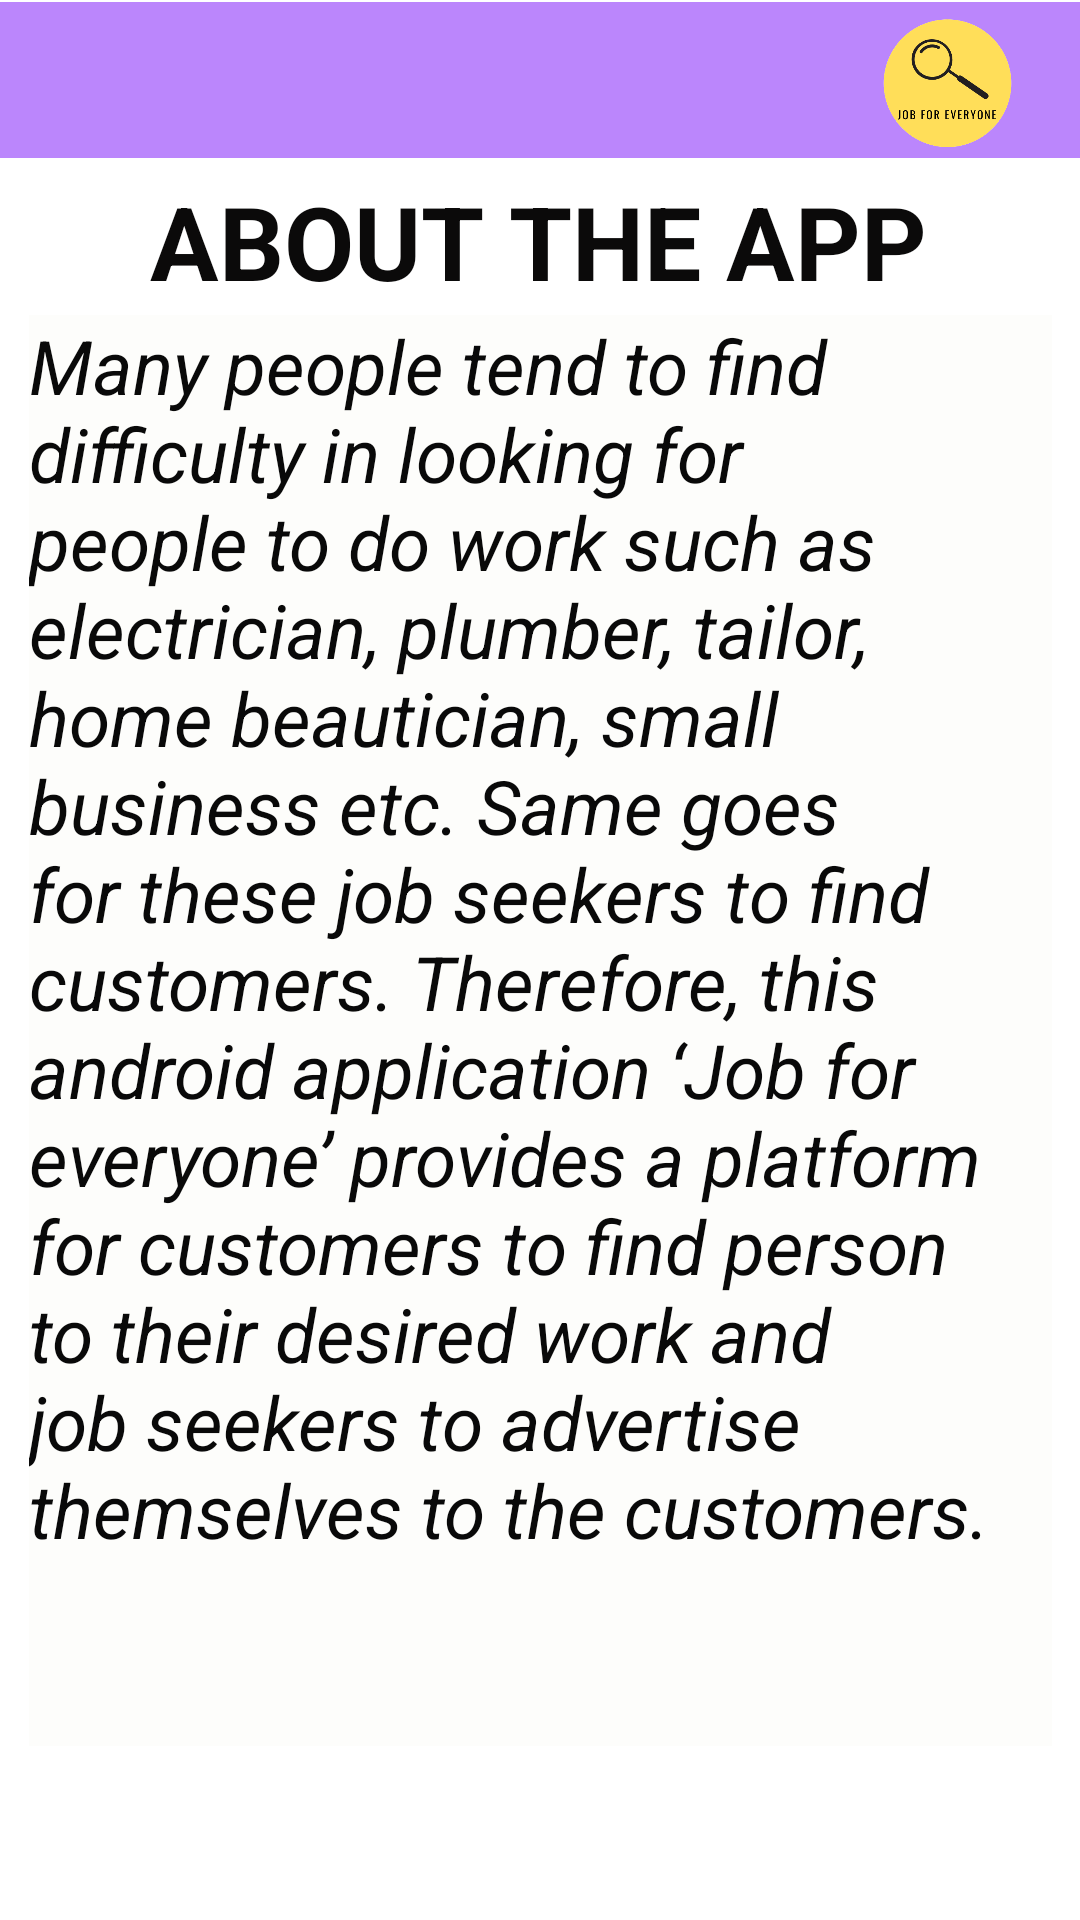

Reconstruct the res/layout file that produces this screen, plus the resources it refers to.
<!-- AndroidManifest.xml: application theme Theme.Jfe -->
<!-- res/layout/activity_about.xml -->
<?xml version="1.0" encoding="utf-8"?>
<androidx.constraintlayout.widget.ConstraintLayout xmlns:android="http://schemas.android.com/apk/res/android"
    xmlns:app="http://schemas.android.com/apk/res-auto"
    xmlns:tools="http://schemas.android.com/tools"
    android:layout_width="match_parent"
    android:layout_height="match_parent"
    android:background="#FFFFFF"
    tools:context=".about">

    <TextView
        android:id="@+id/textView7"
        android:layout_width="413dp"
        android:layout_height="52dp"
        android:background="#EAE196"
        android:backgroundTint="#FFBB86FC"
        app:layout_constraintBottom_toBottomOf="parent"
        app:layout_constraintEnd_toEndOf="parent"
        app:layout_constraintStart_toStartOf="parent"
        app:layout_constraintTop_toTopOf="parent"
        app:layout_constraintVertical_bias="0.001" />

    <TextView
        android:id="@+id/textView13"
        android:layout_width="wrap_content"
        android:layout_height="wrap_content"
        android:text="ABOUT THE APP"
        android:textColor="#0B0A0A"
        android:textSize="34sp"
        android:textStyle="bold"
        app:layout_constraintBottom_toBottomOf="parent"
        app:layout_constraintEnd_toEndOf="parent"
        app:layout_constraintHorizontal_bias="0.496"
        app:layout_constraintStart_toStartOf="parent"
        app:layout_constraintTop_toTopOf="parent"
        app:layout_constraintVertical_bias="0.097" />

    <TextView
        android:id="@+id/category_main2"
        android:layout_width="341dp"
        android:layout_height="477dp"
        android:background="#FDFDFB"
        android:text="Many people tend to find difficulty in looking for people to do work such as electrician, plumber, tailor, home beautician, small business etc. Same goes for these job seekers to find customers. Therefore, this android application ‘Job for everyone’ provides a platform for customers to find person to their desired work and job seekers to advertise themselves to the customers. "
        android:textColor="#090909"
        android:textSize="25dp"
        android:textStyle="italic"
        app:layout_constraintBottom_toBottomOf="parent"
        app:layout_constraintEnd_toEndOf="parent"
        app:layout_constraintStart_toStartOf="parent"
        app:layout_constraintTop_toTopOf="parent"
        app:layout_constraintVertical_bias="0.645" />

    <ImageView
        android:id="@+id/imageView9"
        android:layout_width="61dp"
        android:layout_height="58dp"
        app:layout_constraintBottom_toBottomOf="parent"
        app:layout_constraintEnd_toEndOf="parent"
        app:layout_constraintHorizontal_bias="0.954"
        app:layout_constraintStart_toStartOf="parent"
        app:layout_constraintTop_toTopOf="parent"
        app:layout_constraintVertical_bias="0.001"
        app:srcCompat="@drawable/logo" />
</androidx.constraintlayout.widget.ConstraintLayout>
<!-- resources referenced by this layout -->
<resources>
  <!-- drawable logo: png bitmap (drawable, 26564 bytes) -->
  <style name="Theme.Jfe" parent="Theme.MaterialComponents.DayNight.DarkActionBar">
          
          <item name="colorPrimary">@color/purple_500</item>
          <item name="colorPrimaryVariant">@color/purple_700</item>
          <item name="colorOnPrimary">@color/white</item>
          
          <item name="colorSecondary">@color/teal_200</item>
          <item name="colorSecondaryVariant">@color/teal_700</item>
          <item name="colorOnSecondary">@color/black</item>
          
          <item name="android:statusBarColor" tools:targetApi="l">?attr/colorPrimaryVariant</item>
          
      </style>
  <!-- not gathered from this repository: default colours our renderer supplied (Android Studio template values) -->
  <color name="purple_500">#FF6200EE</color>
  <color name="purple_700">#FF3700B3</color>
  <color name="teal_200">#FF03DAC5</color>
  <color name="teal_700">#FF018786</color>
  <color name="black">#FF000000</color>
  <color name="white">#FFFFFFFF</color>
</resources>
